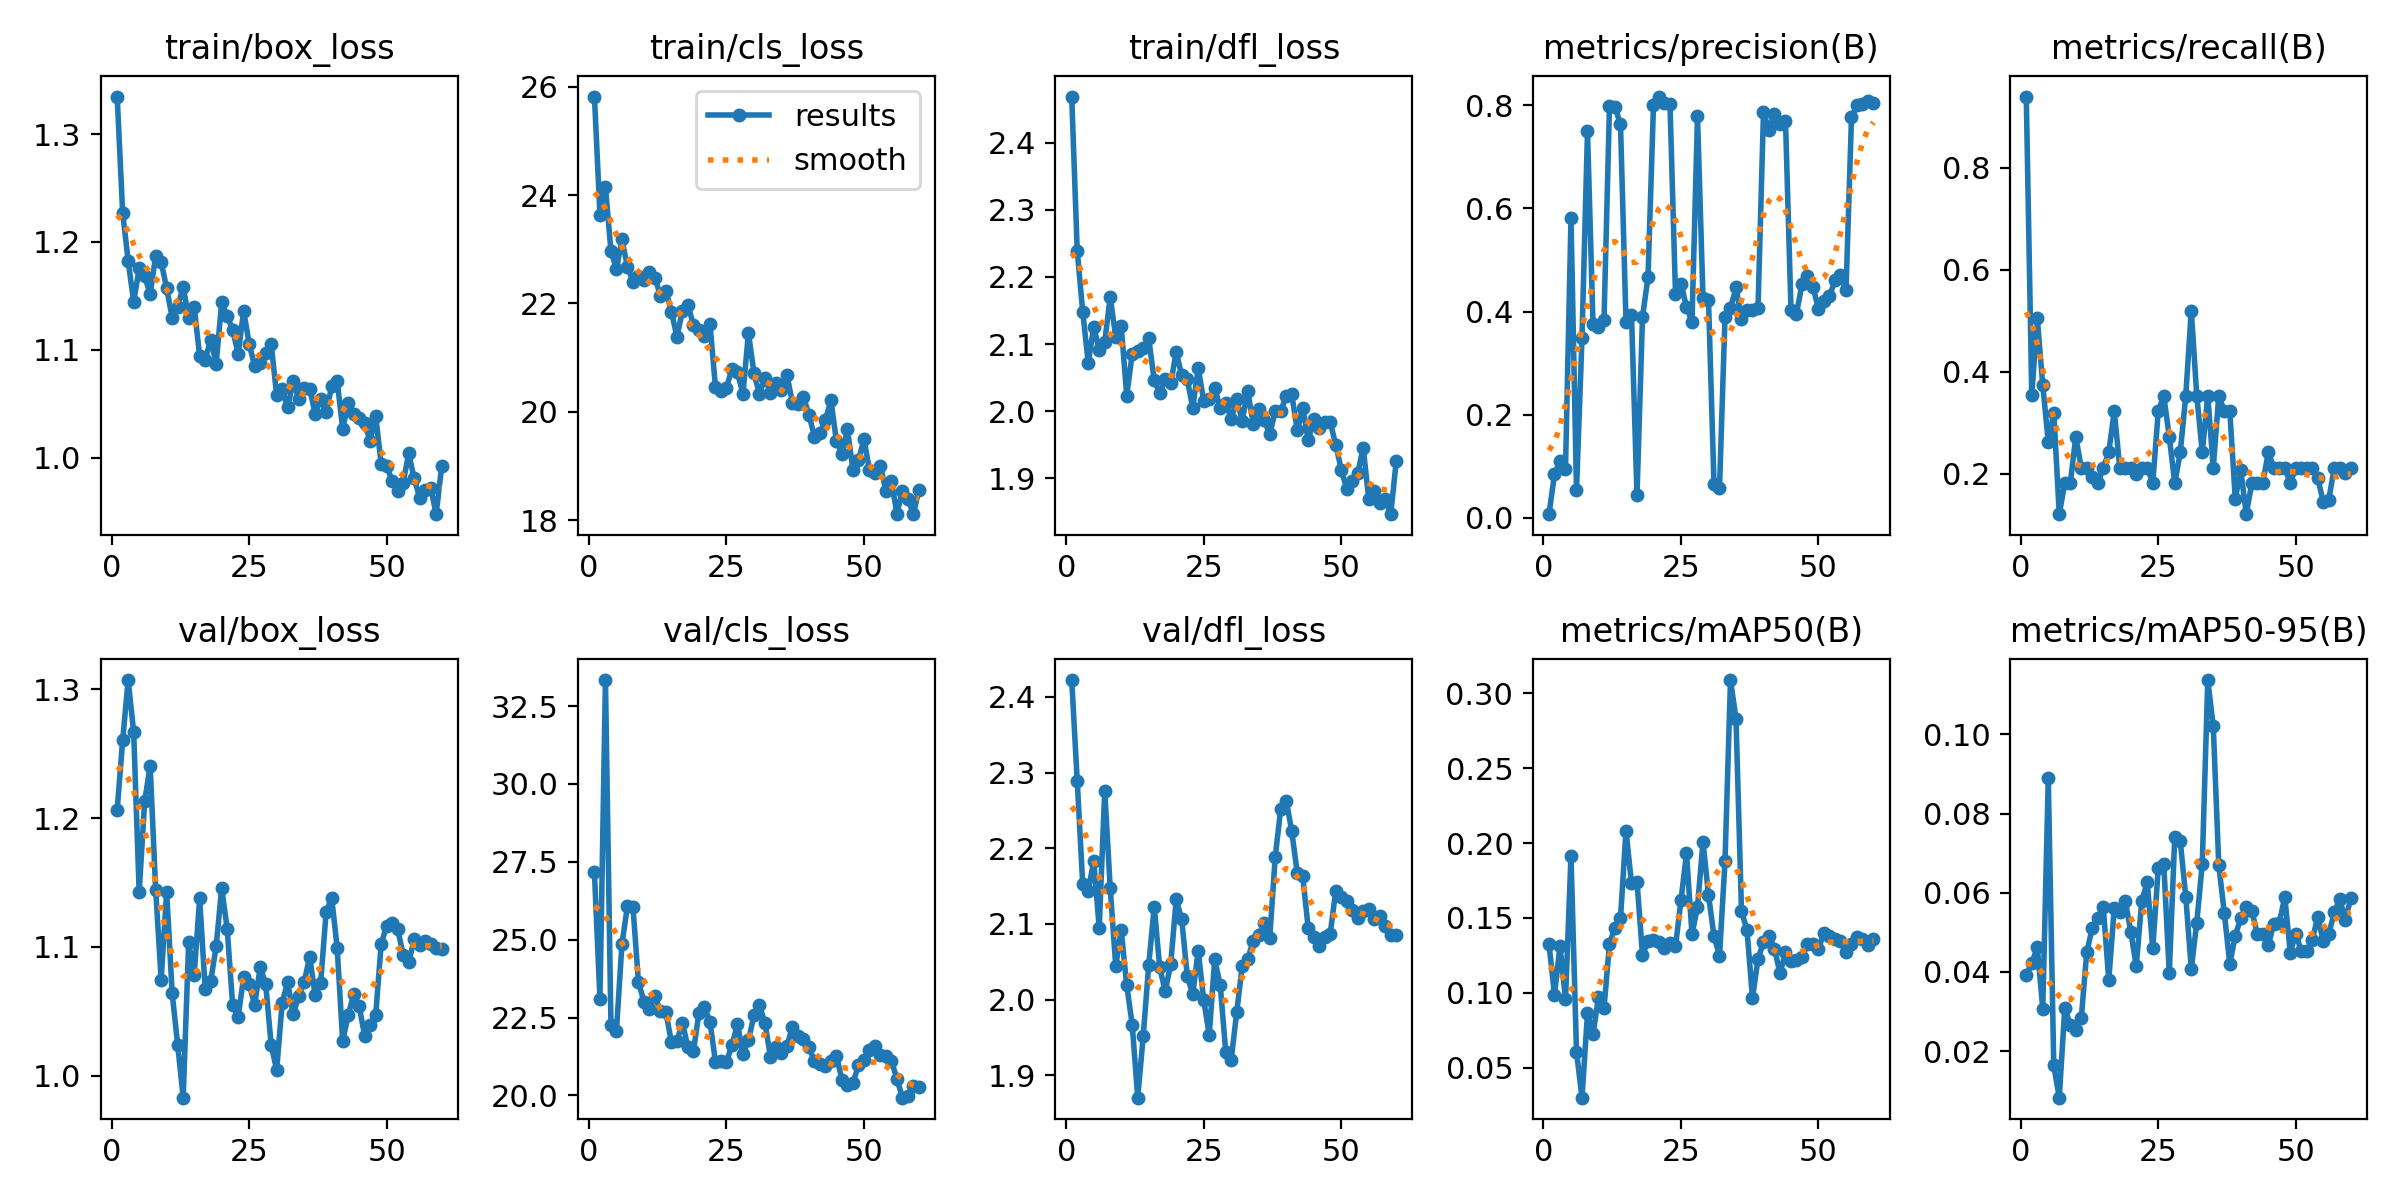

Values plotted in this chart, from the file beside it:
epoch, time, train/box_loss, train/cls_loss, train/dfl_loss, metrics/precision(B), metrics/recall(B), metrics/mAP50(B), metrics/mAP50-95(B), val/box_loss, val/cls_loss, val/dfl_loss, lr/pg0, lr/pg1, lr/pg2
1, 36.06, 1.335, 25.82, 2.468, 0.00678, 0.9394, 0.1325, 0.03912, 1.206, 27.16, 2.422, 0.0004692, 0.0004692, 0.0004692
2, 48.48, 1.227, 23.64, 2.239, 0.08433, 0.3541, 0.09875, 0.04213, 1.26, 23.1, 2.289, 0.00093, 0.00093, 0.00093
3, 60.45, 1.182, 24.15, 2.148, 0.1096, 0.505, 0.1313, 0.04623, 1.307, 33.34, 2.153, 0.001375, 0.001375, 0.001375
4, 72.12, 1.144, 22.97, 2.072, 0.0949, 0.3737, 0.09571, 0.03072, 1.267, 22.25, 2.143, 0.001358, 0.001358, 0.001358
5, 84.13, 1.175, 22.64, 2.126, 0.5819, 0.2626, 0.1913, 0.08888, 1.142, 22.07, 2.183, 0.001335, 0.001335, 0.001335
6, 96.11, 1.168, 23.18, 2.091, 0.05289, 0.3203, 0.06063, 0.01637, 1.213, 24.86, 2.095, 0.001311, 0.001311, 0.001311
7, 108.1, 1.152, 22.68, 2.103, 0.3493, 0.1212, 0.03008, 0.00823, 1.241, 26.08, 2.276, 0.001288, 0.001288, 0.001288
8, 120, 1.187, 22.41, 2.17, 0.7498, 0.1818, 0.08646, 0.03089, 1.144, 26.05, 2.147, 0.001264, 0.001264, 0.001264
9, 131.4, 1.181, 22.5, 2.111, 0.3761, 0.1818, 0.07235, 0.02659, 1.075, 23.64, 2.045, 0.00124, 0.00124, 0.00124
10, 143.2, 1.157, 22.43, 2.127, 0.3698, 0.2727, 0.09723, 0.02522, 1.143, 23.01, 2.092, 0.001217, 0.001217, 0.001217
11, 154.5, 1.129, 22.58, 2.023, 0.383, 0.2121, 0.08971, 0.02829, 1.064, 22.79, 2.019, 0.001193, 0.001193, 0.001193
12, 166.2, 1.14, 22.47, 2.085, 0.7992, 0.2121, 0.1329, 0.04506, 1.024, 23.18, 1.967, 0.00117, 0.00117, 0.00117
13, 178.1, 1.159, 22.14, 2.089, 0.7969, 0.1949, 0.1435, 0.05103, 0.9829, 22.7, 1.871, 0.001146, 0.001146, 0.001146
14, 189.6, 1.129, 22.24, 2.094, 0.7634, 0.1818, 0.1497, 0.05365, 1.104, 22.66, 1.952, 0.001122, 0.001122, 0.001122
15, 200.8, 1.14, 21.85, 2.109, 0.3806, 0.2121, 0.2082, 0.05633, 1.078, 21.7, 2.046, 0.001099, 0.001099, 0.001099
16, 212, 1.094, 21.38, 2.046, 0.3939, 0.2424, 0.1731, 0.03799, 1.138, 21.76, 2.123, 0.001075, 0.001075, 0.001075
17, 223.8, 1.091, 21.87, 2.027, 0.04388, 0.3232, 0.1742, 0.05617, 1.067, 22.32, 2.043, 0.001052, 0.001052, 0.001052
18, 235.2, 1.109, 21.98, 2.047, 0.3894, 0.2121, 0.1252, 0.0552, 1.073, 21.54, 2.011, 0.001028, 0.001028, 0.001028
19, 246.8, 1.087, 21.6, 2.042, 0.4664, 0.2121, 0.1344, 0.05798, 1.1, 21.42, 2.047, 0.001005, 0.001005, 0.001005
20, 258.3, 1.144, 21.52, 2.088, 0.8012, 0.2121, 0.135, 0.0501, 1.146, 22.64, 2.133, 0.000981, 0.000981, 0.000981
21, 270.2, 1.131, 21.41, 2.053, 0.8172, 0.2002, 0.134, 0.04146, 1.114, 22.82, 2.106, 0.0009574, 0.0009574, 0.0009574
22, 281.5, 1.118, 21.62, 2.048, 0.8039, 0.2121, 0.1297, 0.05802, 1.055, 22.36, 2.032, 0.0009339, 0.0009339, 0.0009339
23, 293, 1.096, 20.46, 2.005, 0.8019, 0.2121, 0.1331, 0.06263, 1.046, 21.08, 2.007, 0.0009103, 0.0009103, 0.0009103
24, 304.6, 1.136, 20.39, 2.064, 0.4336, 0.1818, 0.1311, 0.04592, 1.077, 21.1, 2.065, 0.0008867, 0.0008867, 0.0008867
25, 315.8, 1.105, 20.44, 2.016, 0.4542, 0.3232, 0.1619, 0.06637, 1.071, 21.08, 1.999, 0.0008631, 0.0008631, 0.0008631
26, 327.2, 1.085, 20.8, 2.018, 0.4089, 0.3535, 0.1931, 0.06735, 1.055, 21.6, 1.953, 0.0008395, 0.0008395, 0.0008395
27, 338.5, 1.088, 20.73, 2.035, 0.3803, 0.2727, 0.1391, 0.03961, 1.084, 22.29, 2.053, 0.000816, 0.000816, 0.000816
28, 350.2, 1.097, 20.33, 2.005, 0.7792, 0.1818, 0.1574, 0.07414, 1.071, 21.32, 2.019, 0.0007924, 0.0007924, 0.0007924
29, 361.7, 1.105, 21.46, 2.012, 0.4267, 0.2424, 0.2009, 0.07306, 1.024, 21.76, 1.931, 0.0007688, 0.0007688, 0.0007688
30, 372.8, 1.058, 20.71, 1.989, 0.4227, 0.3535, 0.1652, 0.05902, 1.004, 22.57, 1.921, 0.0007452, 0.0007452, 0.0007452
31, 384.6, 1.063, 20.33, 2.018, 0.06517, 0.5202, 0.1379, 0.04077, 1.057, 22.89, 1.984, 0.0007216, 0.0007216, 0.0007216
32, 396.1, 1.046, 20.62, 1.986, 0.05761, 0.3535, 0.1248, 0.05247, 1.073, 22.32, 2.045, 0.0006981, 0.0006981, 0.0006981
33, 407.6, 1.071, 20.35, 2.03, 0.3888, 0.2424, 0.1877, 0.06736, 1.048, 21.24, 2.054, 0.0006745, 0.0006745, 0.0006745
34, 419, 1.055, 20.54, 1.981, 0.4065, 0.3535, 0.3087, 0.1137, 1.062, 21.56, 2.078, 0.0006509, 0.0006509, 0.0006509
35, 430.5, 1.065, 20.41, 2.003, 0.4467, 0.2121, 0.2829, 0.102, 1.073, 21.36, 2.085, 0.0006273, 0.0006273, 0.0006273
36, 441.6, 1.064, 20.68, 1.987, 0.386, 0.3535, 0.1544, 0.06702, 1.092, 21.59, 2.101, 0.0006038, 0.0006038, 0.0006038
37, 453, 1.041, 20.17, 1.966, 0.4025, 0.3232, 0.1419, 0.05499, 1.062, 22.21, 2.081, 0.0005802, 0.0005802, 0.0005802
38, 465.2, 1.054, 20.15, 2, 0.4037, 0.3232, 0.09653, 0.04202, 1.072, 21.92, 2.189, 0.0005566, 0.0005566, 0.0005566
39, 476.9, 1.042, 20.27, 2, 0.4062, 0.1515, 0.1227, 0.04917, 1.127, 21.81, 2.252, 0.000533, 0.000533, 0.000533
40, 488.2, 1.066, 19.95, 2.023, 0.7876, 0.2073, 0.1338, 0.05359, 1.138, 21.54, 2.263, 0.0005094, 0.0005094, 0.0005094
41, 499.7, 1.071, 19.54, 2.025, 0.7532, 0.1212, 0.138, 0.05629, 1.099, 21.11, 2.223, 0.0004859, 0.0004859, 0.0004859
42, 511.2, 1.027, 19.62, 1.972, 0.7836, 0.1818, 0.1295, 0.05543, 1.027, 21, 2.168, 0.0004623, 0.0004623, 0.0004623
43, 522.7, 1.05, 19.85, 2.004, 0.7632, 0.1818, 0.113, 0.04965, 1.047, 20.95, 2.163, 0.0004387, 0.0004387, 0.0004387
44, 534, 1.041, 20.21, 1.957, 0.7701, 0.1818, 0.1271, 0.04968, 1.063, 21.11, 2.094, 0.0004151, 0.0004151, 0.0004151
45, 545.1, 1.036, 19.46, 1.988, 0.4024, 0.2424, 0.1215, 0.04678, 1.054, 21.28, 2.083, 0.0003915, 0.0003915, 0.0003915
46, 556.1, 1.032, 19.22, 1.975, 0.3962, 0.2121, 0.122, 0.05211, 1.031, 20.5, 2.072, 0.000368, 0.000368, 0.000368
47, 567.7, 1.015, 19.68, 1.984, 0.4527, 0.2121, 0.1242, 0.0523, 1.039, 20.33, 2.082, 0.0003444, 0.0003444, 0.0003444
48, 579, 1.039, 18.92, 1.984, 0.4694, 0.2121, 0.1323, 0.05903, 1.047, 20.39, 2.087, 0.0003208, 0.0003208, 0.0003208
49, 590.7, 0.9938, 19.11, 1.95, 0.4484, 0.1818, 0.1324, 0.04482, 1.102, 20.96, 2.144, 0.0002972, 0.0002972, 0.0002972
50, 602.3, 0.9923, 19.49, 1.913, 0.4045, 0.2121, 0.1294, 0.04967, 1.116, 21.12, 2.135, 0.0002737, 0.0002737, 0.0002737
51, 612.7, 0.978, 18.93, 1.885, 0.421, 0.2121, 0.1403, 0.04523, 1.119, 21.47, 2.13, 0.0002501, 0.0002501, 0.0002501
52, 623.1, 0.9689, 18.88, 1.896, 0.4299, 0.2121, 0.1382, 0.0453, 1.114, 21.58, 2.118, 0.0002265, 0.0002265, 0.0002265
53, 633.5, 0.9768, 18.99, 1.908, 0.4606, 0.2121, 0.136, 0.04814, 1.094, 21.31, 2.108, 0.0002029, 0.0002029, 0.0002029
54, 644, 1.004, 18.54, 1.946, 0.4706, 0.1914, 0.1346, 0.05391, 1.088, 21.27, 2.117, 0.0001793, 0.0001793, 0.0001793
55, 654.5, 0.9808, 18.72, 1.869, 0.4413, 0.1454, 0.1271, 0.04773, 1.106, 21.11, 2.12, 0.0001558, 0.0001558, 0.0001558
56, 665, 0.9628, 18.12, 1.881, 0.7769, 0.1498, 0.1328, 0.0496, 1.102, 20.52, 2.106, 0.0001322, 0.0001322, 0.0001322
57, 675.4, 0.9702, 18.54, 1.864, 0.8007, 0.2121, 0.1374, 0.05501, 1.105, 19.93, 2.111, 0.0001086, 0.0001086, 0.0001086
58, 685.8, 0.972, 18.39, 1.87, 0.8019, 0.2121, 0.1363, 0.05847, 1.102, 19.98, 2.098, 8.50255e-05, 8.50255e-05, 8.50255e-05
59, 696.3, 0.9475, 18.11, 1.847, 0.8081, 0.2013, 0.1322, 0.05306, 1.099, 20.3, 2.085, 6.1447e-05, 6.1447e-05, 6.1447e-05
60, 706.8, 0.9919, 18.57, 1.925, 0.8053, 0.2121, 0.1361, 0.05863, 1.099, 20.26, 2.085, 3.78685e-05, 3.78685e-05, 3.78685e-05
